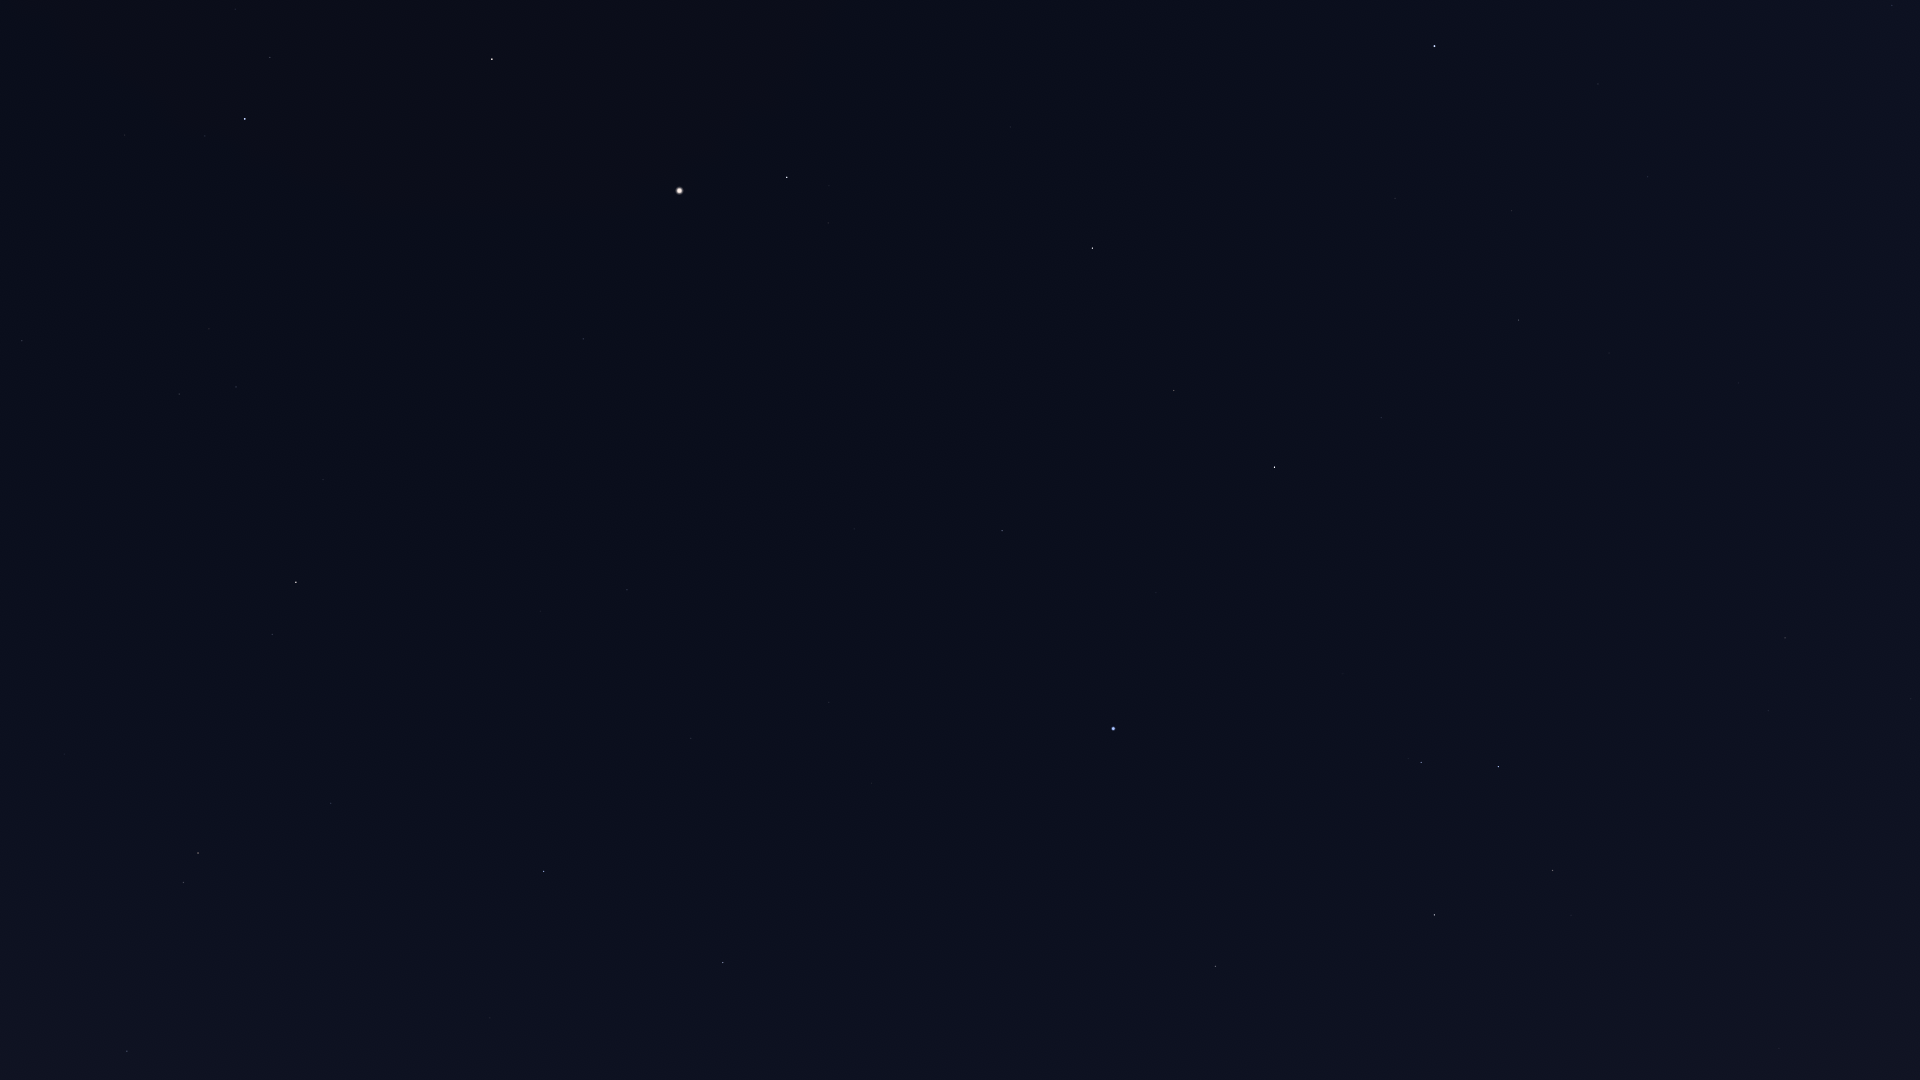

Data behind this chart, as committed beside it:
Star_ID, Name, X, Y
53740, Alkes, 1911, 699
54158, Dingolay, 1798, 338
54204, HIP 54204, 1912, 920
55174, Hunahpú, 1833, 850
55282, HIP 55282, 1785, 638
55664, Shama, 1683, 348
55687, HIP 55687, 1736, 556
55705, HIP 55705, 1769, 711
56343, HIP 56343, 1779, 1048
56572, Sagarmatha, 1640, 437
56633, HIP 56633, 1664, 548
57283, HIP 57283, 1665, 748
57370, Flegetonte, 1538, 289
57380, HIP 57380, 1512, 211
57632, Denebola, 1435, 46
57757, Zavijava, 1519, 320
58188, HIP 58188, 1599, 734
59199, Alchiba, 1571, 915
59803, Gienah, 1499, 767
60129, Zaniah, 1381, 418
60965, Algorab, 1421, 762
61174, HIP 61174, 1409, 758
61359, Kraz, 1435, 915
63090, Minelauva, 1174, 390
63608, Vindemiatrix, 1093, 248
64166, HIP 64166, 1263, 952
64241, Diadem, 1011, 127
64962, HIP 64962, 1216, 966
65474, Spica, 1114, 729
66249, Heze, 1002, 531
67459, HIP 67459, 828, 223
67927, Muphrid, 787, 177
68520, HIP 68520, 854, 529
69427, Kang, 872, 783
69673, Arcturus, 680, 191
69701, Syrma, 829, 702
69974, Khambalia, 861, 855
70755, Elgafar, 744, 645
71795, HIP 71795, 584, 339
72105, Izar, 492, 59
72220, HIP 72220, 627, 590
72339, Mönch, 634, 636
72622, Zubenelgenubi, 723, 962
72845, Arcalís, 497, 260
74785, Zubeneschamali, 544, 871
75695, Nusakan, 270, 57
76127, HIP 76127, 235, 9
76267, Alphecca, 245, 119
76333, Zubenelhakrabi, 490, 1018
76952, HIP 76952, 205, 136
77070, Unukalhai, 296, 582
77450, Gudja, 209, 329
77512, HIP 77512, 170, 147
77516, HIP 77516, 331, 803
78159, HIP 78159, 125, 135
78493, HIP 78493, 94, 67
79043, Marsic, 109, 376
79219, Kamuy, 59, 148
79593, Yed Prior, 198, 853
79882, Yed Posterior, 184, 882
... 3 more rows
